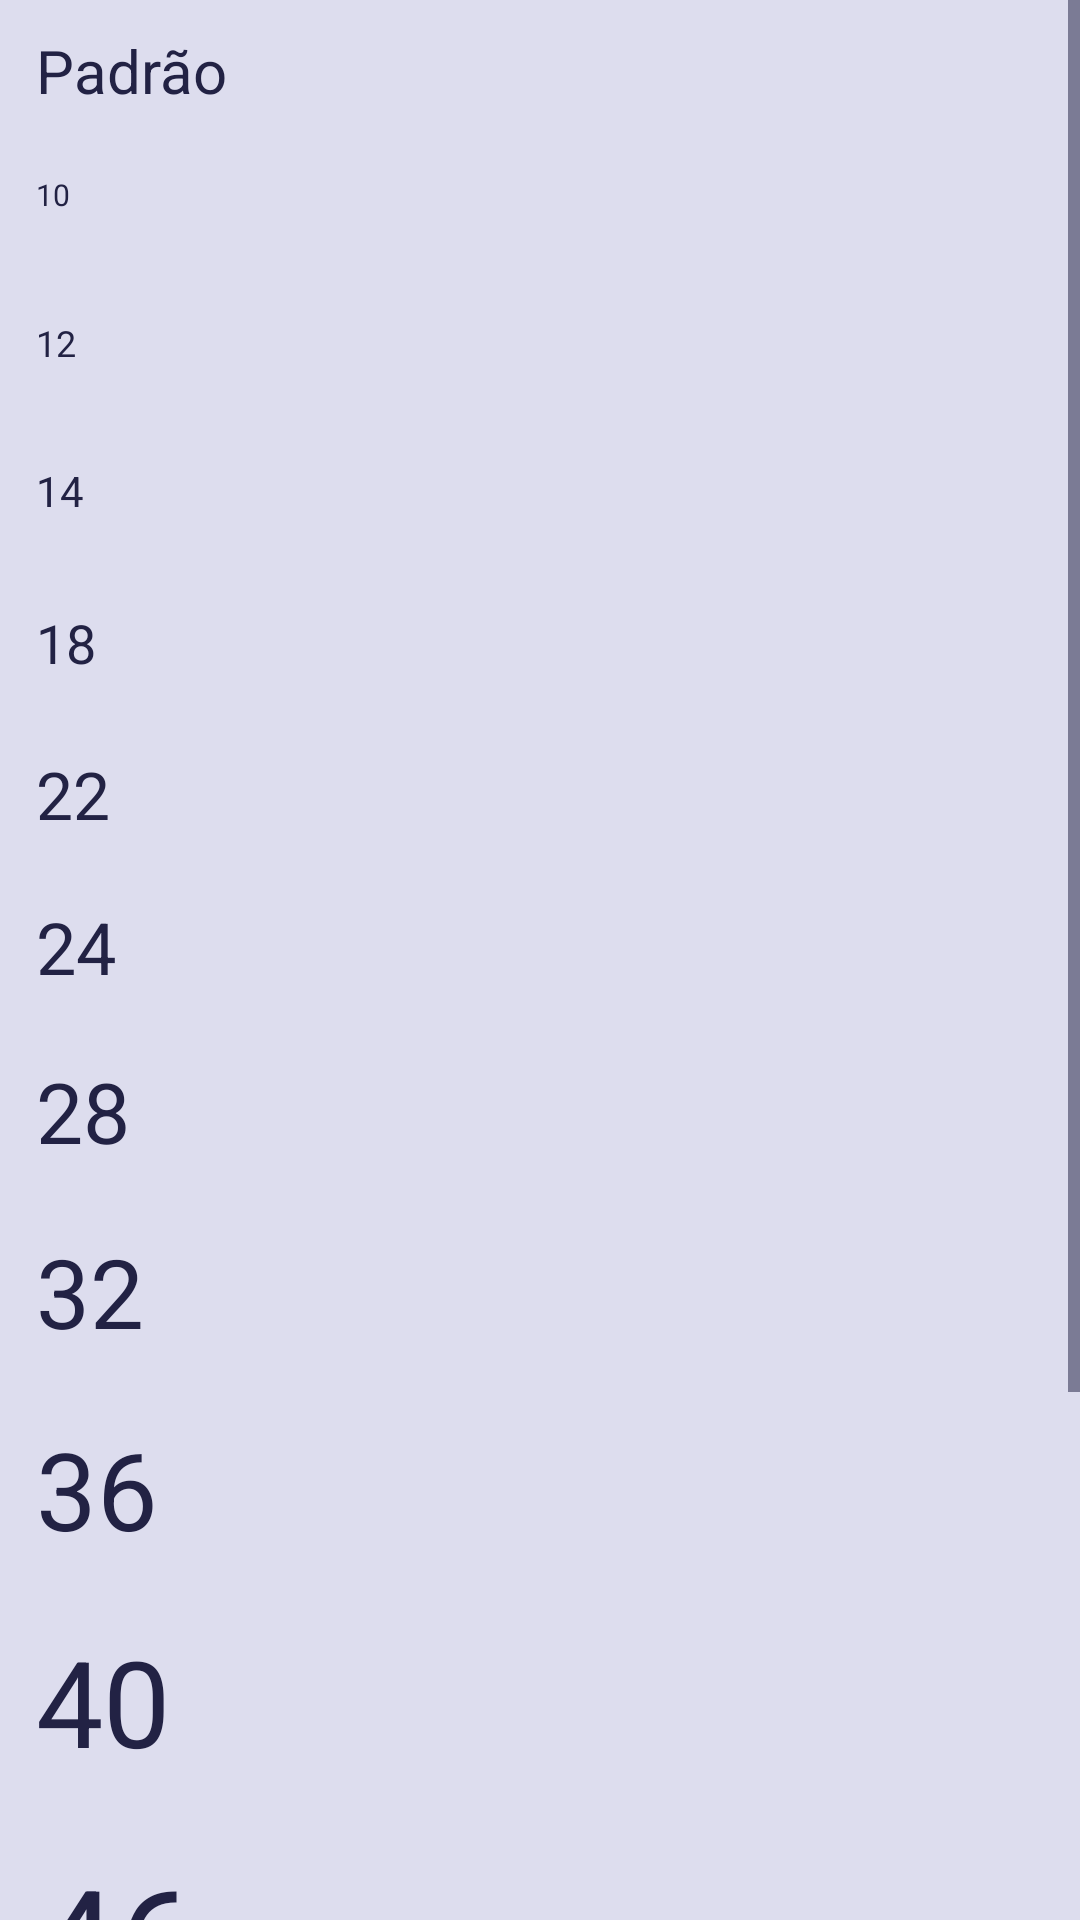

Android layout source for this screen:
<!-- AndroidManifest.xml: application theme AppTheme -->
<!-- res/layout/dialog_fontes_size.xml -->
<?xml version="1.0" encoding="utf-8"?>
<LinearLayout xmlns:android="http://schemas.android.com/apk/res/android"
    android:layout_width="match_parent"
    android:layout_height="match_parent"
    android:orientation="vertical">

        <ScrollView
            android:layout_width="match_parent"
            android:layout_height="match_parent">

            <LinearLayout
                android:layout_width="match_parent"
                android:layout_height="wrap_content"
                android:orientation="vertical">

                <Button
                    android:id="@+id/font_size_default"
                    style="@style/Widget.AppCompat.Button.ButtonBar.AlertDialog"
                    android:layout_width="match_parent"
                    android:layout_height="wrap_content"
                    android:gravity="left"
                    android:text="@string/isdefault"
                    android:textAppearance="@style/TextAppearance.AppCompat.Body1"
                    android:textSize="20sp" />
                <Button
                    android:id="@+id/font_size_10"
                    style="@style/Widget.AppCompat.Button.ButtonBar.AlertDialog"
                    android:layout_width="match_parent"
                    android:layout_height="wrap_content"
                    android:gravity="left"
                    android:text="10"
                    android:textAppearance="@style/TextAppearance.AppCompat.Body1"
                    android:textSize="10sp" />
                <Button
                    android:id="@+id/font_size_12"
                    style="@style/Widget.AppCompat.Button.ButtonBar.AlertDialog"
                    android:layout_width="match_parent"
                    android:layout_height="wrap_content"
                    android:gravity="left"
                    android:text="12"
                    android:textAppearance="@style/TextAppearance.AppCompat.Body1"
                    android:textSize="12sp" />


                <Button
                    android:id="@+id/font_size_14"
                    style="@style/Widget.AppCompat.Button.ButtonBar.AlertDialog"
                    android:layout_width="match_parent"
                    android:layout_height="wrap_content"
                    android:gravity="left"
                    android:text="14"
                    android:textAppearance="@style/TextAppearance.AppCompat.Body1"
                    android:textSize="14sp" />

                <Button
                    android:id="@+id/font_size_18"
                    style="@style/Widget.AppCompat.Button.ButtonBar.AlertDialog"
                    android:layout_width="match_parent"
                    android:layout_height="wrap_content"
                    android:gravity="left"
                    android:text="18"
                    android:textAppearance="@style/TextAppearance.AppCompat.Body1"
                    android:textSize="18sp" />

                <Button
                    android:id="@+id/font_size_22"
                    style="@style/Widget.AppCompat.Button.ButtonBar.AlertDialog"
                    android:layout_width="match_parent"
                    android:layout_height="wrap_content"
                    android:gravity="left"
                    android:text="22"
                    android:textAppearance="@style/TextAppearance.AppCompat.Body1"
                    android:textSize="22sp" />

                <Button
                    android:id="@+id/font_size_24"
                    style="@style/Widget.AppCompat.Button.ButtonBar.AlertDialog"
                    android:layout_width="match_parent"
                    android:layout_height="wrap_content"
                    android:gravity="left"
                    android:text="24"
                    android:textAppearance="@style/TextAppearance.AppCompat.Body1"
                    android:textSize="24sp" />

                <Button
                    android:id="@+id/font_size_28"
                    style="@style/Widget.AppCompat.Button.ButtonBar.AlertDialog"
                    android:layout_width="match_parent"
                    android:layout_height="wrap_content"
                    android:gravity="left"
                    android:text="28"
                    android:textAppearance="@style/TextAppearance.AppCompat.Body1"
                    android:textSize="28sp" />

                <Button
                    android:id="@+id/font_size_32"
                    style="@style/Widget.AppCompat.Button.ButtonBar.AlertDialog"
                    android:layout_width="match_parent"
                    android:layout_height="wrap_content"
                    android:gravity="left"
                    android:text="32"
                    android:textAppearance="@style/TextAppearance.AppCompat.Body1"
                    android:textSize="32sp" />

                <Button
                    android:id="@+id/font_size_36"
                    style="@style/Widget.AppCompat.Button.ButtonBar.AlertDialog"
                    android:layout_width="match_parent"
                    android:layout_height="wrap_content"
                    android:gravity="left"
                    android:text="36"
                    android:textAppearance="@style/TextAppearance.AppCompat.Body1"
                    android:textSize="36sp" />

                <Button
                    android:id="@+id/font_size_40"
                    style="@style/Widget.AppCompat.Button.ButtonBar.AlertDialog"
                    android:layout_width="match_parent"
                    android:layout_height="wrap_content"
                    android:gravity="left"
                    android:text="40"
                    android:textAppearance="@style/TextAppearance.AppCompat.Body1"
                    android:textSize="40sp" />

                <Button
                    android:id="@+id/font_size_48"
                    style="@style/Widget.AppCompat.Button.ButtonBar.AlertDialog"
                    android:layout_width="match_parent"
                    android:layout_height="wrap_content"
                    android:gravity="left"
                    android:text="46"
                    android:textAppearance="@style/TextAppearance.AppCompat.Body1"
                    android:textSize="48sp" />

                <Button
                    android:id="@+id/font_size_56"
                    style="@style/Widget.AppCompat.Button.ButtonBar.AlertDialog"
                    android:layout_width="match_parent"
                    android:layout_height="wrap_content"
                    android:gravity="left"
                    android:text="56"
                    android:textAppearance="@style/TextAppearance.AppCompat.Body1"
                    android:textSize="56sp" />

                <Button
                    android:id="@+id/font_size_60"
                    style="@style/Widget.AppCompat.Button.ButtonBar.AlertDialog"
                    android:layout_width="match_parent"
                    android:layout_height="wrap_content"
                    android:gravity="left"
                    android:text="60"
                    android:textAppearance="@style/TextAppearance.AppCompat.Body1"
                    android:textSize="60sp" />

            </LinearLayout>
        </ScrollView>
</LinearLayout>
<!-- resources referenced by this layout -->
<resources>
  <string name="isdefault">Padrão</string>
  <style name="AppTheme" parent="Theme.AppCompat.Light.DarkActionBar">
          <item name="android:windowBackground">@color/colorPrimary</item>
          <item name="android:textColorSecondaryInverse">@color/colorAccent</item>
          <item name="android:textColorSecondary">@color/colorAccent</item>
          <item name="android:textColorPrimaryInverse">@color/colorAccent</item>
          <item name="android:textColorPrimary">@color/colorAccent</item>
          <item name="android:statusBarColor">@color/colorPrimaryDark</item>
          <item name="android:navigationBarColor">@color/colorAccent</item>
          <item name="android:colorForeground">@color/colorAccent</item>
          <item name="android:colorBackground">@color/colorPrimaryDark</item>
          <item name="colorAccent">@color/colorAccent</item>
          <item name="colorPrimaryDark">@color/colorPrimaryDark</item>
          <item name="colorPrimary">@color/colorPrimary</item>
          <item name="android:actionBarStyle">@style/statusbar</item>
      </style>
  <color name="colorPrimary">#ddddee</color>
  <color name="colorAccent">#222244</color>
  <color name="colorPrimaryDark">#c5c5e2</color>
  <style name="statusbar" parent="ThemeOverlay.AppCompat.Dark">
          <item name="android:background">@color/colorPrimaryDark</item>
          <item name="android:textColor">@color/colorAccent</item>
      </style>
</resources>
